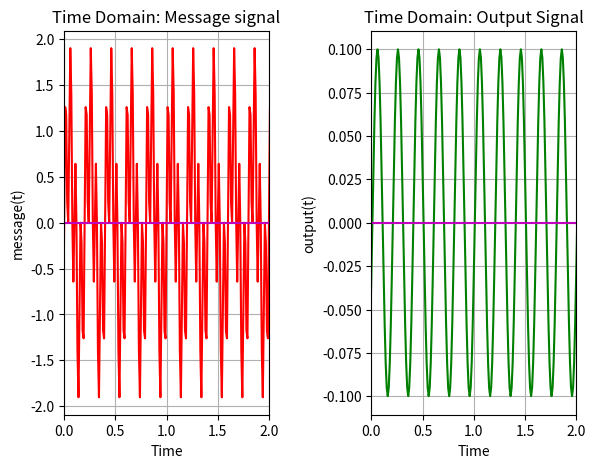
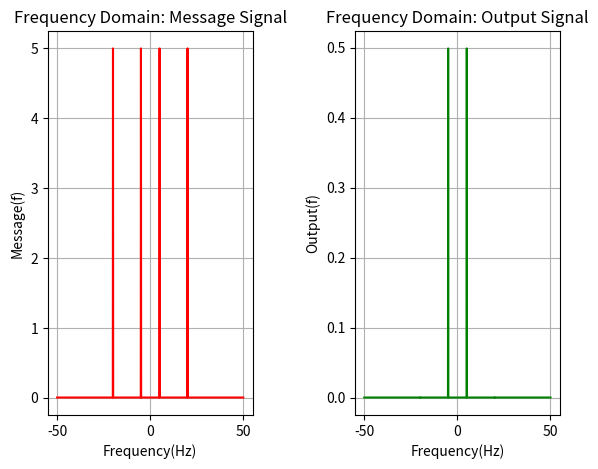

Recreate these plots in Python, in order.
import numpy as np
import math
import matplotlib.pyplot as plt

Amplitude = 0.1
B = 10 # Frequency limit on one side of the pulse
t_start = -5
t_end = 5
fm = B
fs = 10*fm
ts = 1/fs

#Channel modelling
t = np.arange(t_start, t_end, ts)
sinc_pulse = Amplitude*2*B*np.sinc(2*B*t)  # BP LATHI: mt= 2*B*sinc(2*B*pi*t);


# Message signal
message = np.sin(10*math.pi*t) + np.sin(40*math.pi*t)

# Convolution and normalizing
output_signal = np.convolve(message, sinc_pulse, mode='same')
output_signal_final = output_signal/fs

# Plotting
plt.figure(1)

plt.subplot(1,2,1)
plt.plot(t, message, color='red')
plt.subplots_adjust(left=0.1, bottom=0.1, right=0.9, top=0.9, wspace=0.5, hspace=0.5)
plt.xlabel('Time')
plt.ylabel('message(t)')
plt.title('Time Domain: Message signal')
plt.grid(True, which='both')
plt.axhline(y=0, color='m')

axes = plt.gca()
axes.set_xlim([0, 20/B])
axes.set_ylim([None, None])

plt.subplot(1,2,2)
plt.plot(t, output_signal_final,color='green')
plt.xlabel('Time')
plt.ylabel('output(t)')
plt.title('Time Domain: Output Signal')
plt.grid(True, which='both')
plt.axhline(y=0, color='m')

axes = plt.gca()
axes.set_xlim([0, 20/B])
axes.set_ylim([None, None])


num_samples = fs*(t_end - t_start)

frequency_axis = np.linspace(-fs/2, fs/2, num_samples)

# FFT of the channel
fourier_channel = np.fft.fft(sinc_pulse)
fourier_1_channel = np.abs(fourier_channel/fs)
fourier_2_channel = np.fft.fftshift(fourier_1_channel)

# FFT of the message
fourier_message = np.fft.fft(message)
fourier_1_message = np.abs(fourier_message/fs)
fourier_2_message = np.fft.fftshift(fourier_1_message)

# Multiplication in Frequency domain
fourier_output = np.multiply(fourier_2_message,fourier_2_channel)

# Plotting
plt.figure(2)

plt.subplot(1,2,1)
plt.subplots_adjust(left=0.1, bottom=0.1, right=0.9, top=0.9, wspace=0.5, hspace=0.5)
plt.plot(frequency_axis, fourier_2_message, color='red')
plt.xlabel("Frequency(Hz)")
plt.ylabel("Message(f)")
plt.title("Frequency Domain: Message Signal")
plt.grid(True, which='both')

plt.subplot(1,2,2)
plt.plot(frequency_axis, fourier_output, color='green')
plt.xlabel("Frequency(Hz)")
plt.ylabel("Output(f)")
plt.title("Frequency Domain: Output Signal")
plt.grid(True, which='both')


plt.show()
